Image classification data set "dataset_v3" (yannmeri/PREPARATION_PLAN on GitHub). Class labels (3): clay, loam, sand.

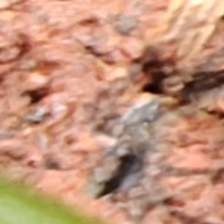
Label: clay

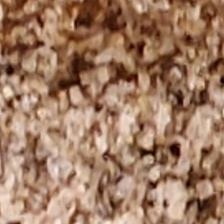
Label: sand

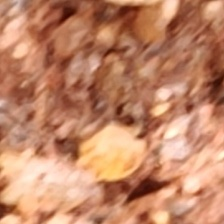
Label: clay

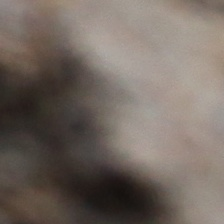
Label: loam

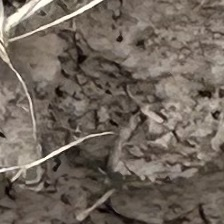
Label: loam

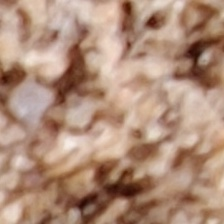
Label: sand
